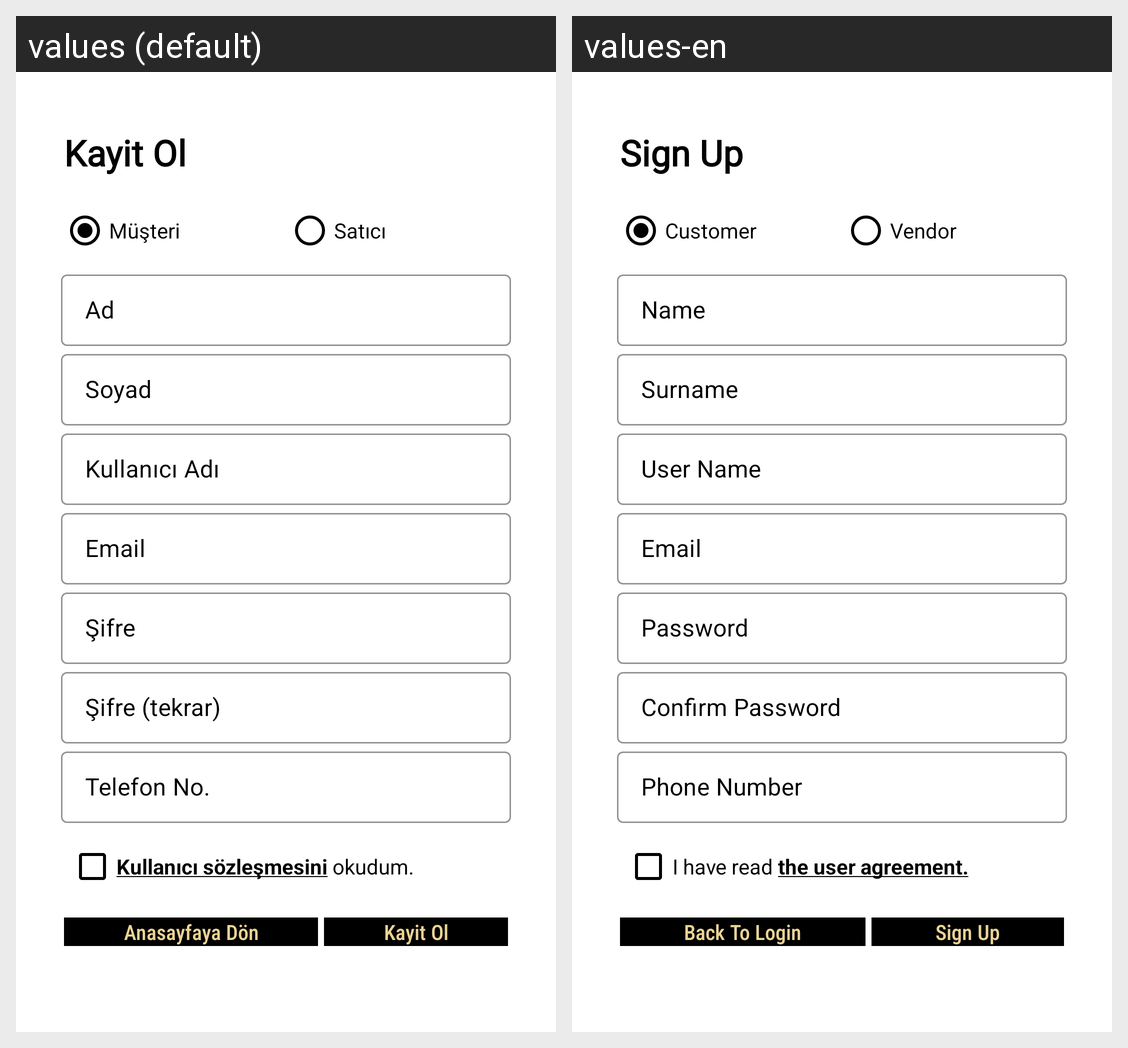

For this localized Android screen grid, give each drawn string resource with its value in every locale shown.
Android screen res/layout/fragment_register.xml rendered under 2 locales, left to right: values (default), values-en. Device: Nexus 5 (rendered at 1080×1920; each locale shown at half size, 540×960, under a caption strip naming it); theme AppTheme.
Strings drawn on this screen, with the default value and each locale's value (text and hints the layout hard-codes, and strings that could not be matched under every locale, appear in the picture but are not listed):

register
  values: Kayit Ol
  values-en: Sign Up

customer
  values: Müşteri
  values-en: Customer

vendor
  values: Satıcı
  values-en: Vendor

name
  values: Ad
  values-en: Name

surname
  values: Soyad
  values-en: Surname

user_name
  values: Kullanıcı Adı
  values-en: User Name

mail
  values: Email
  values-en: Email

password
  values: Şifre
  values-en: Password

confirm_pass
  values: Şifre (tekrar)
  values-en: Confirm Password

phone_num
  values: Telefon No.
  values-en: Phone Number

reg_agree
  values: Kullanıcı sözleşmesini okudum.
  values-en: I have read the user agreement.

register_back
  values: Anasayfaya Dön
  values-en: Back To Login
